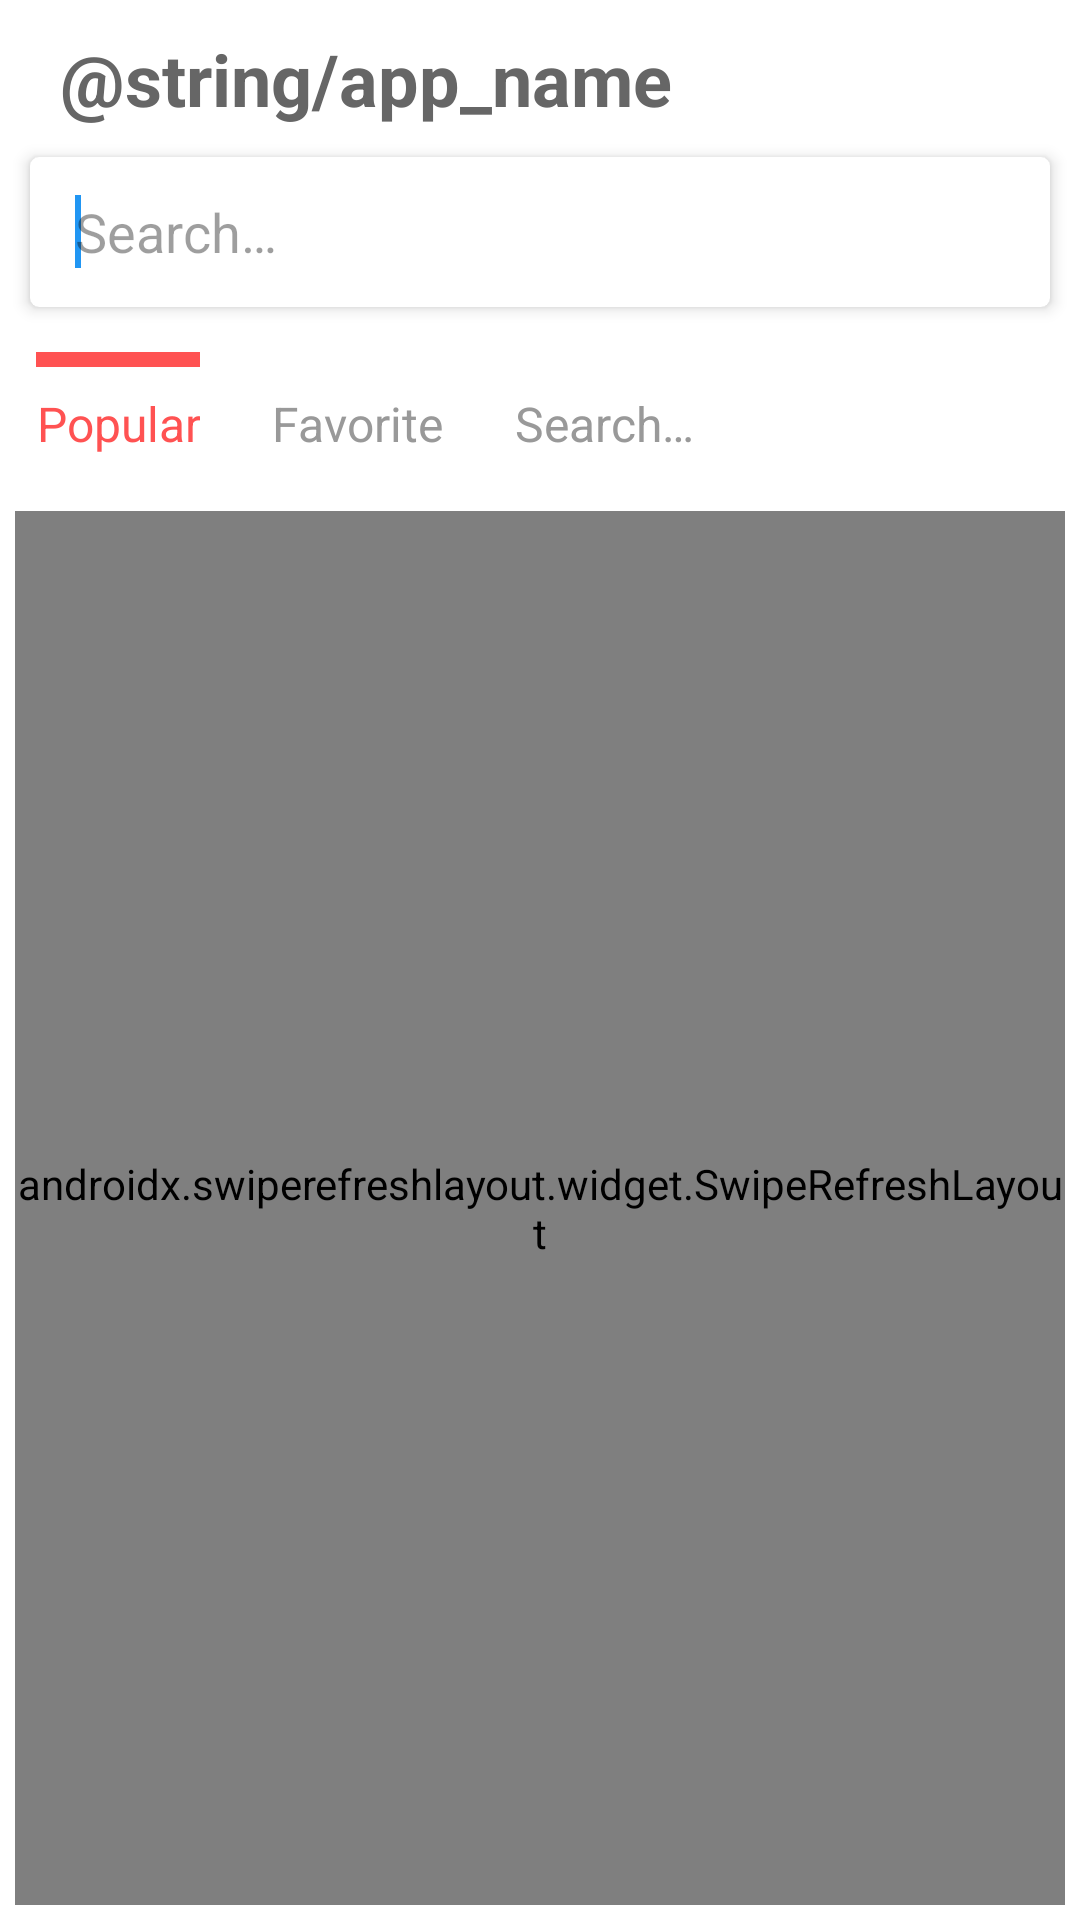

This screen was rendered from an Android layout file. Write that file and the resources it references.
<!-- AndroidManifest.xml: application theme AppTheme -->
<!-- res/layout/fragment_home.xml -->
<?xml version="1.0" encoding="utf-8"?>
<LinearLayout xmlns:android="http://schemas.android.com/apk/res/android"
    xmlns:tools="http://schemas.android.com/tools"
    android:layout_width="match_parent"
    android:layout_height="match_parent"
    xmlns:app="http://schemas.android.com/apk/res-auto"
    android:orientation="vertical"
    android:background="@android:color/white"
    android:fitsSystemWindows="true">

    <com.google.android.material.appbar.AppBarLayout
        android:id="@+id/appbar"
        android:layout_width="match_parent"
        android:layout_height="wrap_content"
        android:background="@android:color/white"
        android:theme="@style/AppTheme.AppBarOverlay">

        <TextView
            android:layout_width="wrap_content"
            android:layout_height="wrap_content"
            android:layout_marginHorizontal="@dimen/spacing_mlarge"
            android:layout_marginTop="@dimen/spacing_middle"
            android:text="@string/app_name"
            android:textAppearance="@style/TextAppearance.AppCompat.Headline"
            android:textColor="@color/grey_60"
            android:textStyle="bold"
            app:layout_scrollFlags="scroll|enterAlways" />

        <androidx.cardview.widget.CardView
            android:id="@+id/search_bar"
            android:layout_width="match_parent"
            android:layout_height="@dimen/spacing_xxlarge"
            android:layout_gravity="bottom"
            android:layout_margin="@dimen/spacing_middle"
            android:theme="@style/ThemeOverlay.AppCompat.Light"
            app:cardBackgroundColor="@android:color/white"
            app:cardCornerRadius="3dp"
            app:cardElevation="3dp"
            app:layout_collapseMode="pin">

            <LinearLayout
                android:layout_width="match_parent"
                android:layout_height="match_parent"
                android:orientation="horizontal">

                <View
                    android:layout_width="@dimen/spacing_large"
                    android:layout_height="0dp" />

                <EditText
                    android:id="@+id/edt_search"
                    android:layout_width="0dp"
                    android:layout_height="match_parent"
                    android:layout_weight="1"
                    android:background="@android:color/transparent"
                    android:hint="@string/search"
                    android:imeOptions="actionSearch"
                    android:maxLines="1"
                    android:singleLine="true">

                    <requestFocus />

                </EditText>

                <View
                    android:layout_width="@dimen/spacing_large"
                    android:layout_height="0dp" />

                <ImageButton
                    android:id="@+id/btn_search"
                    android:layout_width="@dimen/spacing_xxlarge"
                    android:layout_height="@dimen/spacing_xxlarge"
                    android:background="@android:color/transparent"
                    android:clickable="true"
                    android:focusable="true"
                    android:contentDescription="@string/app_name"
                    android:foreground="?android:attr/selectableItemBackground"
                    app:tint="@color/grey_60"
                    app:srcCompat="@drawable/ic_search" />

            </LinearLayout>

        </androidx.cardview.widget.CardView>

        <com.google.android.material.tabs.TabLayout
            android:id="@+id/tab_layout"
            android:layout_width="match_parent"
            android:layout_height="wrap_content"
            android:layout_marginTop="@dimen/spacing_medium"
            android:background="@android:color/transparent"
            app:tabBackground="@android:color/transparent"
            app:tabGravity="fill"
            app:tabIndicator="@drawable/shape_round_corner"
            app:tabIndicatorColor="@color/red_A200"
            app:tabIndicatorFullWidth="false"
            app:tabIndicatorGravity="top"
            app:tabIndicatorHeight="@dimen/spacing_medium"
            app:tabMode="scrollable"
            app:tabRippleColor="@android:color/transparent"
            app:tabSelectedTextColor="@color/red_A200"
            app:tabTextAppearance="@style/TextAppearance.AppCompat.Subhead"
            app:tabTextColor="@color/grey_40">

            <com.google.android.material.tabs.TabItem
                android:layout_width="wrap_content"
                android:layout_height="wrap_content"
                android:background="@android:color/transparent"
                android:text="@string/popular" />

            <com.google.android.material.tabs.TabItem
                android:layout_width="wrap_content"
                android:layout_height="wrap_content"
                android:background="@android:color/transparent"
                android:text="@string/favorite" />

            <com.google.android.material.tabs.TabItem
                android:layout_width="wrap_content"
                android:layout_height="wrap_content"
                android:background="@android:color/transparent"
                android:text="@string/search" />

        </com.google.android.material.tabs.TabLayout>


    </com.google.android.material.appbar.AppBarLayout>

    <androidx.swiperefreshlayout.widget.SwipeRefreshLayout
        android:id="@+id/swipe"
        android:layout_width="match_parent"
        android:layout_height="match_parent"
        android:layout_margin="@dimen/spacing_medium">

        <androidx.recyclerview.widget.RecyclerView
            android:id="@+id/rv"
            android:layout_width="match_parent"
            android:layout_height="match_parent"
            android:scrollbars="vertical"
            android:scrollingCache="true"
            tools:listitem="@layout/item_list"
            app:layout_behavior="@string/appbar_scrolling_view_behavior" />

    </androidx.swiperefreshlayout.widget.SwipeRefreshLayout>

</LinearLayout>
<!-- res/layout/item_list.xml (included above) -->
<?xml version="1.0" encoding="utf-8"?>
<LinearLayout xmlns:android="http://schemas.android.com/apk/res/android"
    xmlns:app="http://schemas.android.com/apk/res-auto"
    xmlns:tool="http://schemas.android.com/tools"
    android:id="@+id/lyt_parent"
    android:layout_width="match_parent"
    android:layout_height="wrap_content"
    android:background="?attr/selectableItemBackground"
    android:orientation="vertical"
    android:paddingBottom="@dimen/spacing_medium"
    android:paddingLeft="@dimen/spacing_large"
    android:paddingRight="@dimen/spacing_large"
    android:paddingTop="@dimen/spacing_medium"
    android:clickable="true"
    android:focusable="true">

    <LinearLayout
        android:layout_width="match_parent"
        android:layout_height="100dp"
        android:orientation="horizontal">

        <androidx.cardview.widget.CardView
            android:layout_width="100dp"
            android:layout_height="match_parent"
            android:clipToPadding="true"
            app:cardCornerRadius="8dp"
            app:cardElevation="0dp"
            app:cardPreventCornerOverlap="false"
            app:cardUseCompatPadding="false">

            <ImageView
                android:id="@+id/img_avatar"
                android:layout_width="match_parent"
                android:layout_height="match_parent"
                android:scaleType="centerCrop"
                android:src="@drawable/image_12"
                android:contentDescription="@string/app_name" />

        </androidx.cardview.widget.CardView>

        <View
            android:layout_width="@dimen/spacing_large"
            android:layout_height="0dp" />

        <LinearLayout
            android:layout_width="match_parent"
            android:layout_height="wrap_content"
            android:orientation="vertical">

            <TextView
                android:id="@+id/tv_title"
                android:layout_width="match_parent"
                android:layout_height="wrap_content"
                android:maxLines="3"
                android:textAppearance="@style/TextAppearance.AppCompat.Subhead"
                android:textColor="@color/grey_80"
                tool:text="lorem ipsum"
                app:fontFamily="sans-serif-medium" />

            <View
                android:layout_width="0dp"
                android:layout_height="0dp"
                android:layout_weight="1" />

            <LinearLayout
                android:layout_width="match_parent"
                android:layout_height="wrap_content"
                android:orientation="horizontal">

                <TextView
                    android:id="@+id/tv_follower"
                    android:layout_width="wrap_content"
                    android:layout_height="wrap_content"
                    android:textAllCaps="true"
                    android:textAppearance="@style/TextAppearance.AppCompat.Caption"
                    android:textColor="@color/grey_40"
                    tool:text="Politics"
                    app:fontFamily="sans-serif-medium" />

                <View
                    android:layout_width="0dp"
                    android:layout_height="0dp"
                    android:layout_weight="1" />

                <TextView
                    android:id="@+id/tv_following"
                    android:layout_width="wrap_content"
                    android:layout_height="wrap_content"
                    android:textAppearance="@style/TextAppearance.AppCompat.Caption"
                    android:textColor="@color/grey_40"
                    tool:text="Wed, 20 Jan 19, 05:08 PM"/>

            </LinearLayout>

        </LinearLayout>

    </LinearLayout>

    <View
        android:layout_width="match_parent"
        android:layout_height="1dp"
        android:layout_marginTop="@dimen/spacing_middle"
        android:background="@color/grey_5" />

</LinearLayout>
<!-- resources referenced by this layout -->
<resources>
  <color name="grey_40">#999999</color>
  <color name="grey_5">#f2f2f2</color>
  <color name="grey_60">#666666</color>
  <color name="grey_80">#37474F</color>
  <color name="red_A200">#FF5252</color>
  <dimen name="spacing_large">15dp</dimen>
  <dimen name="spacing_medium">5dp</dimen>
  <dimen name="spacing_middle">10dp</dimen>
  <dimen name="spacing_mlarge">20dp</dimen>
  <dimen name="spacing_xxlarge">50dp</dimen>
  <string name="favorite">Favorite</string>
  <string name="popular">Popular</string>
  <string name="search">Search…</string>
  <style name="AppTheme.AppBarOverlay" parent="ThemeOverlay.AppCompat.Dark.ActionBar" />
  <style name="AppTheme" parent="BaseTheme">
      </style>
  <style name="BaseTheme" parent="Theme.AppCompat.Light.NoActionBar">
          
          <item name="colorPrimary">@color/colorPrimary</item>
          <item name="colorPrimaryDark">@color/colorPrimaryDark</item>
          <item name="colorAccent">@color/blue_500</item>
          <item name="windowActionModeOverlay">true</item>
          <item name="android:actionModeBackground">@color/blue_grey_600</item>
          <item name="android:dialogTheme">@style/Dialog.Theme</item>
      </style>
  <color name="colorPrimary">#1976D2</color>
  <color name="colorPrimaryDark">#1565C0</color>
  <color name="blue_500">#2196F3</color>
  <color name="blue_grey_600">#546E7A</color>
  <style name="Dialog.Theme" parent="Theme.AppCompat.Light.Dialog">
          <item name="colorPrimary">@color/colorPrimary</item>
          <item name="colorPrimaryDark">@color/colorPrimaryDark</item>
          <item name="colorAccent">@color/blue_500</item>
      </style>
</resources>
